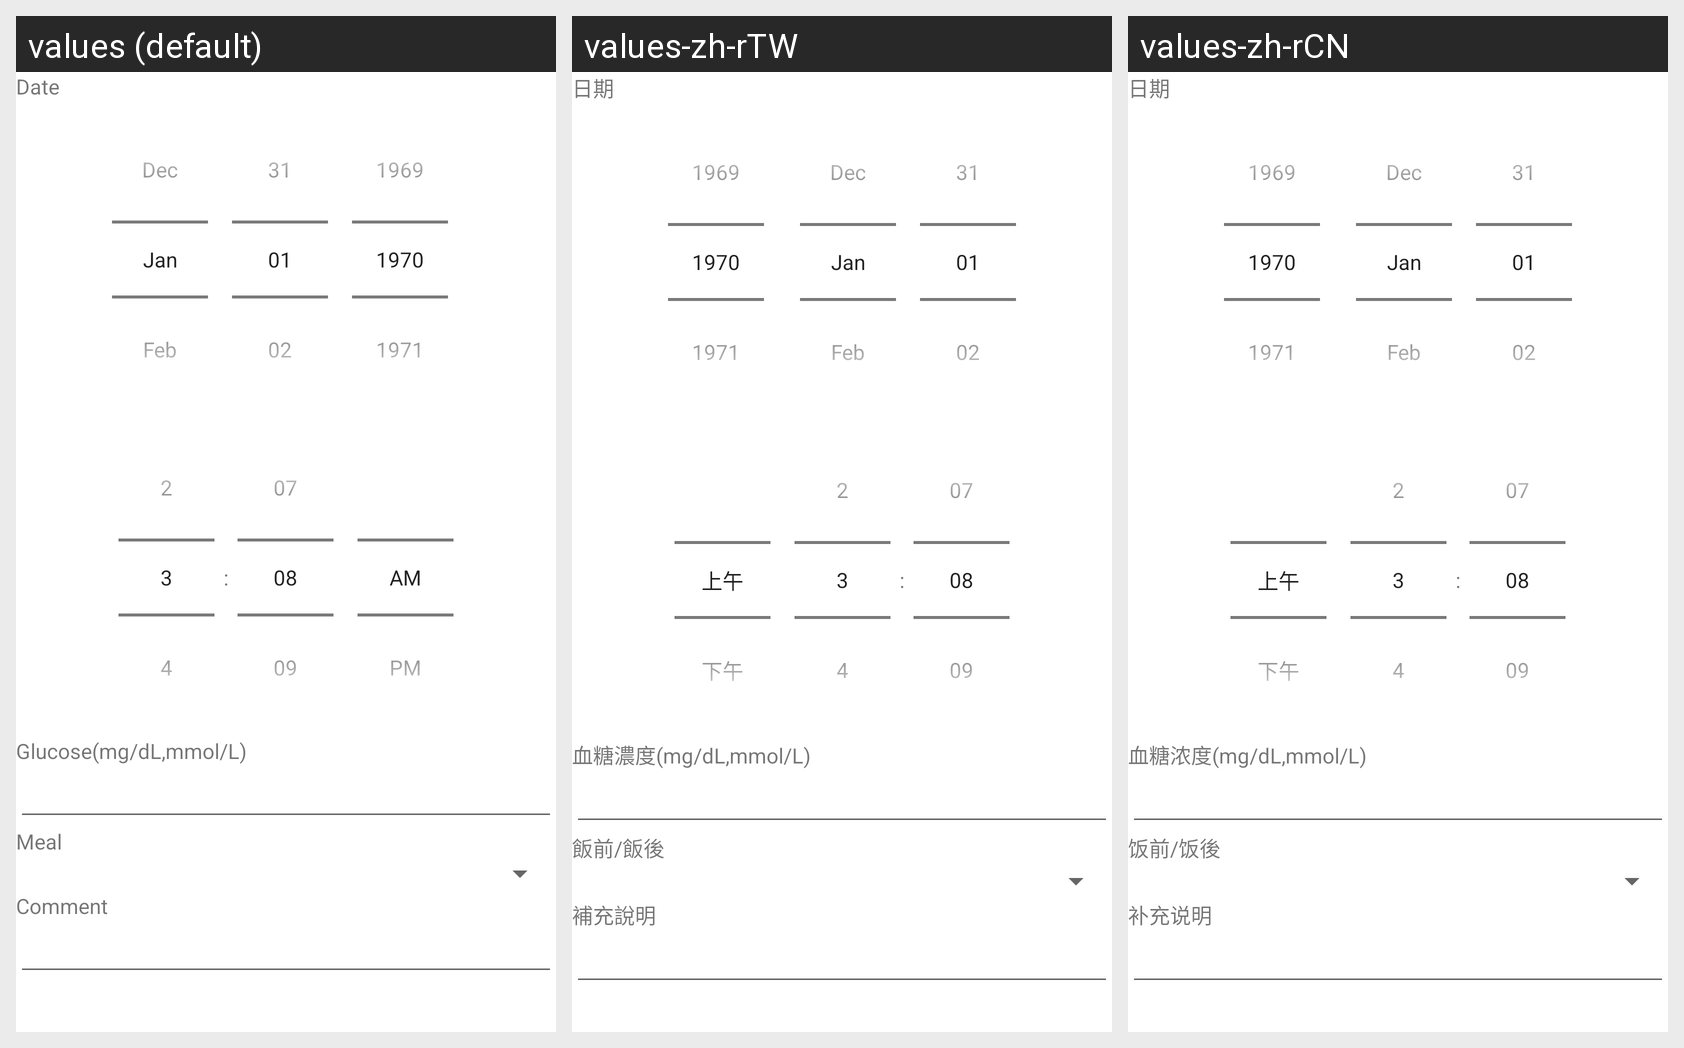

Here is an Android app screen in its default locale and in the app's own translations. Write out the translated-string differences for the strings that appear on this screen.
Android screen res/layout/dialog_blood_glucose.xml rendered under 3 locales, left to right: values (default), values-zh-rTW, values-zh-rCN. Device: Nexus 5 (rendered at 1080×1920; each locale shown at half size, 540×960, under a caption strip naming it); theme Theme.EasyHealthRecord.
Strings drawn on this screen, with the default value and each locale's value (text and hints the layout hard-codes, and strings that could not be matched under every locale, appear in the picture but are not listed):

recDate
  values: Date
  values-zh-rTW: 日期
  values-zh-rCN: 日期

recGlucose
  values: Glucose
  values-zh-rTW: 血糖濃度
  values-zh-rCN: 血糖浓度

unitPrefix
  values: (
  values-zh-rTW: (
  values-zh-rCN: (

unitGlucose
  values: mg/dL,mmol/L
  values-zh-rTW: mg/dL,mmol/L
  values-zh-rCN: mg/dL,mmol/L

unitPostfix
  values: )
  values-zh-rTW: )
  values-zh-rCN: )

recMeal
  values: Meal
  values-zh-rTW: 飯前/飯後
  values-zh-rCN: 饭前/饭後

recComment
  values: Comment
  values-zh-rTW: 補充說明
  values-zh-rCN: 补充说明
